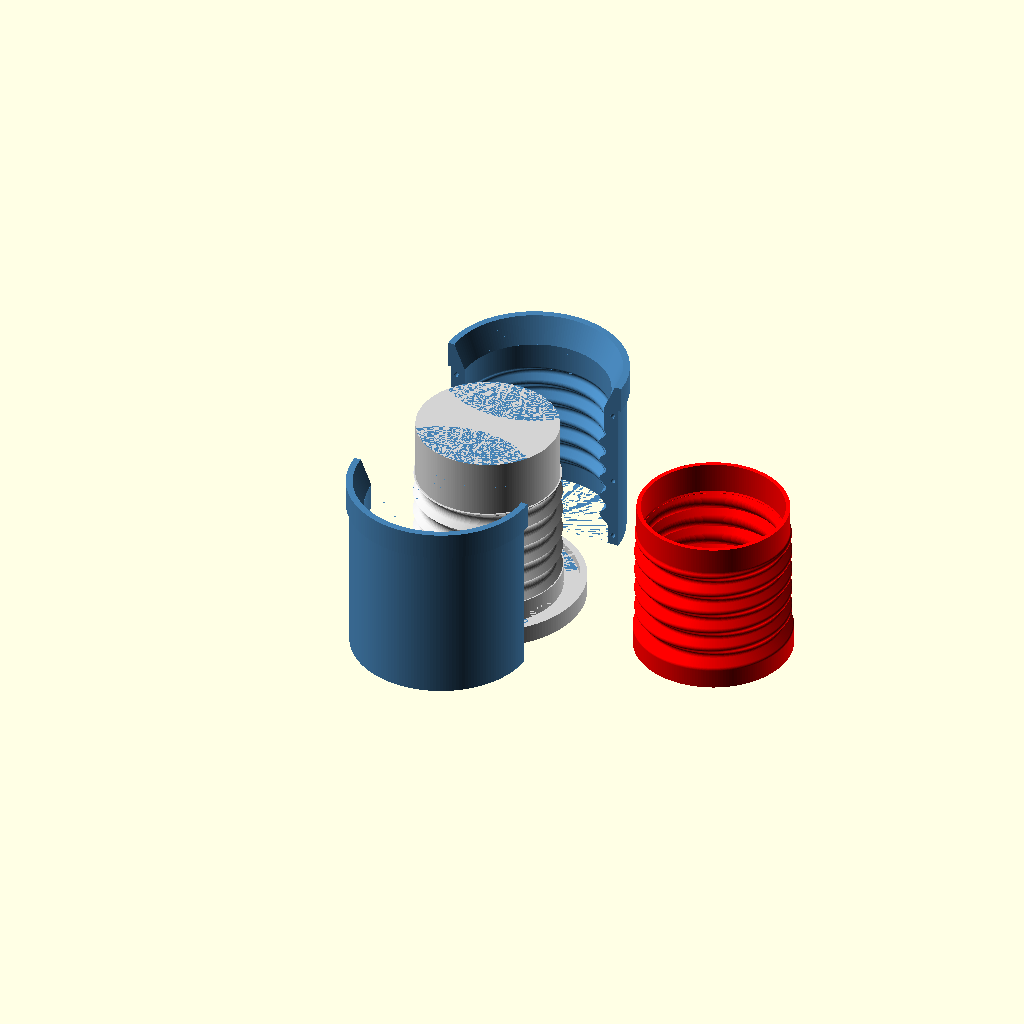
Cell 1: the model at its default parameters.
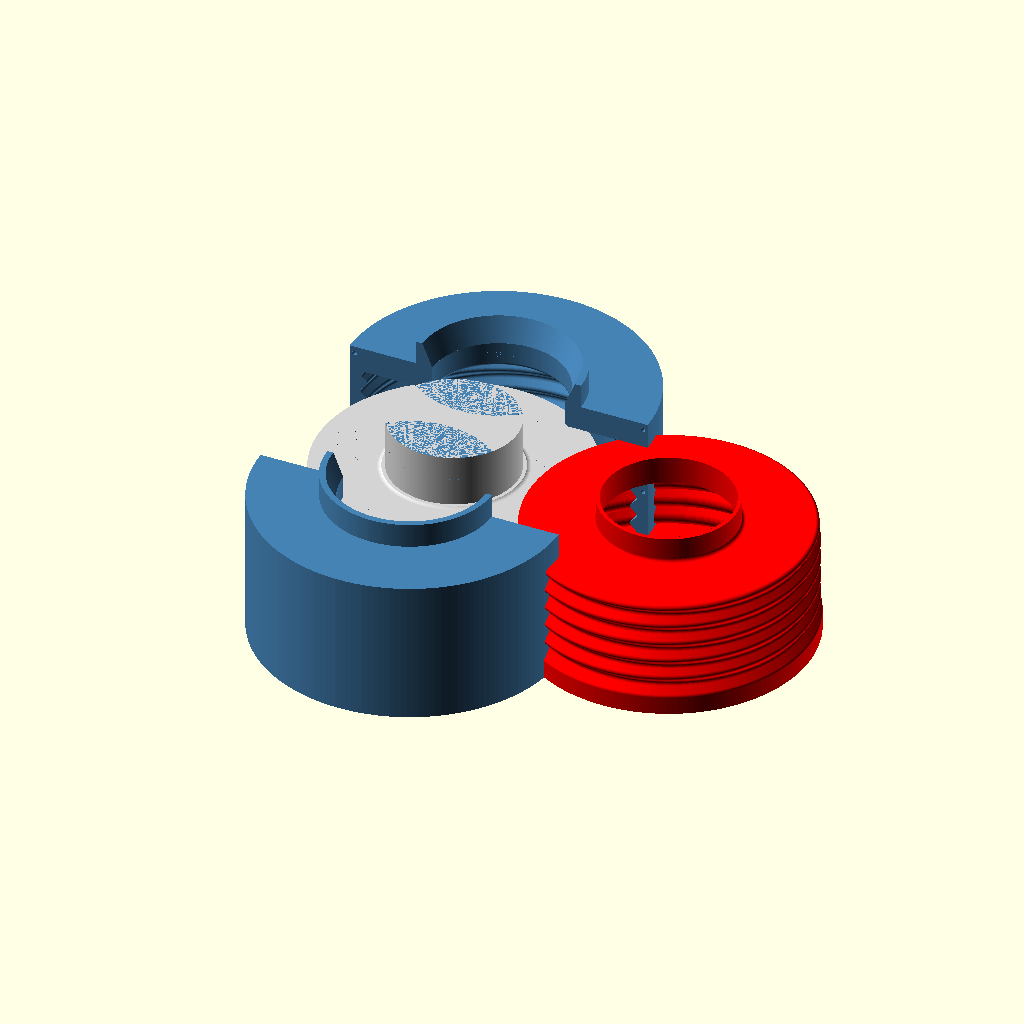
Cell 2: diameter = 117 (everything else at default).
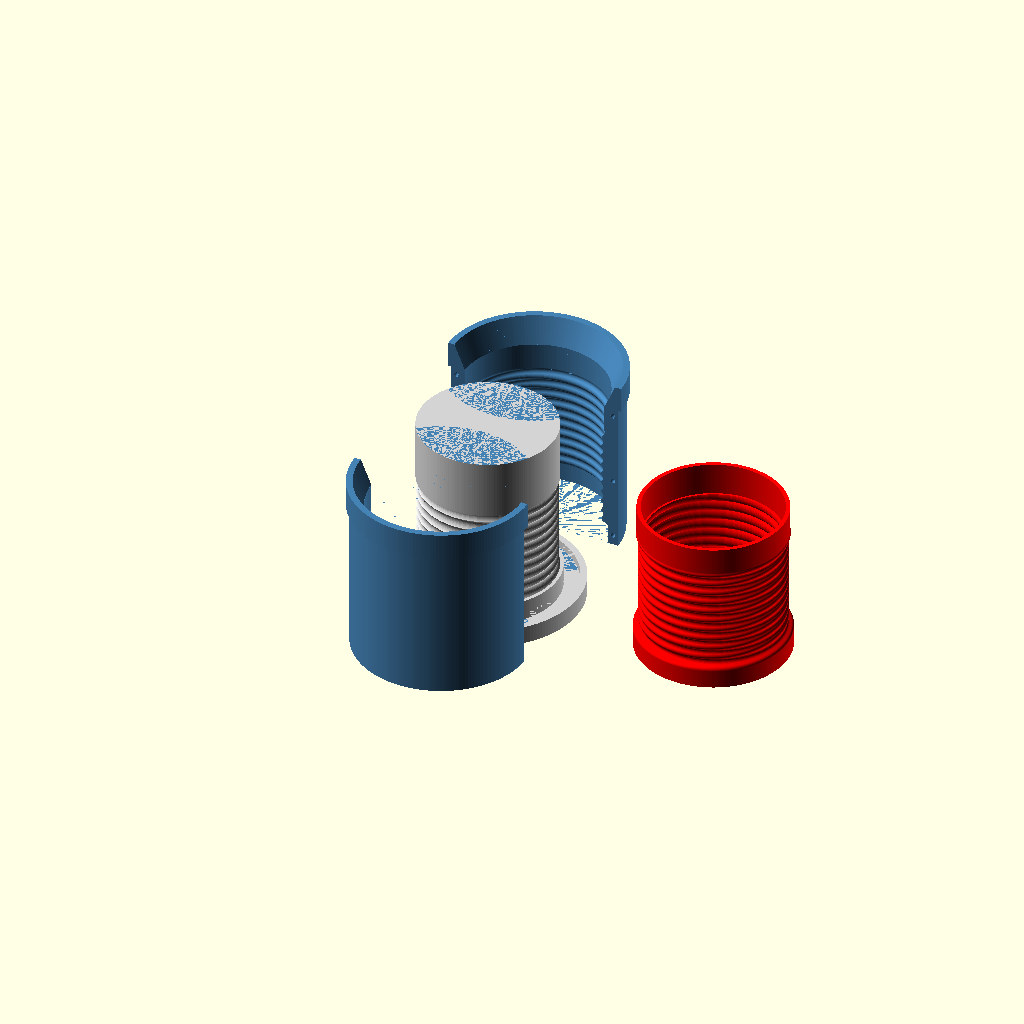
Cell 3: fold_sections = 10 (everything else at default).
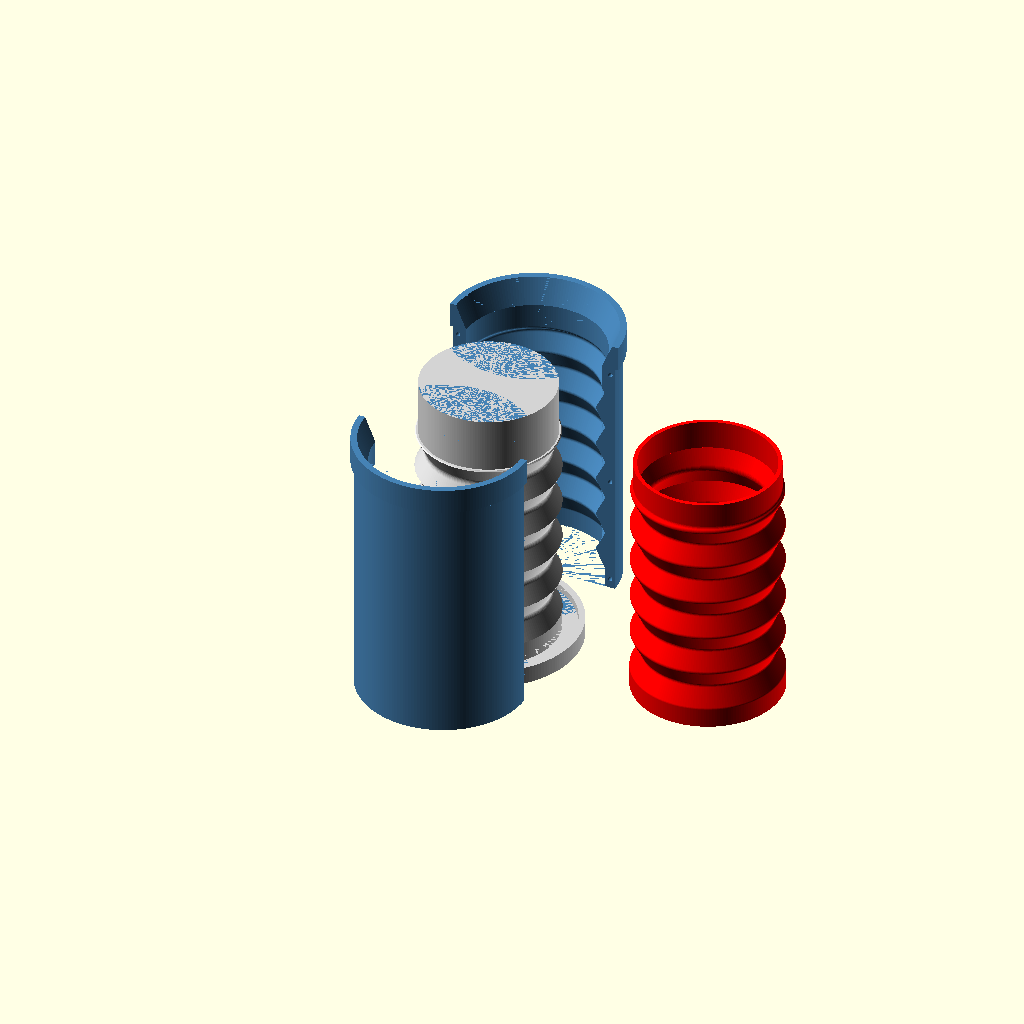
Cell 4 — accordion_height set to 80, the other parameters unchanged.
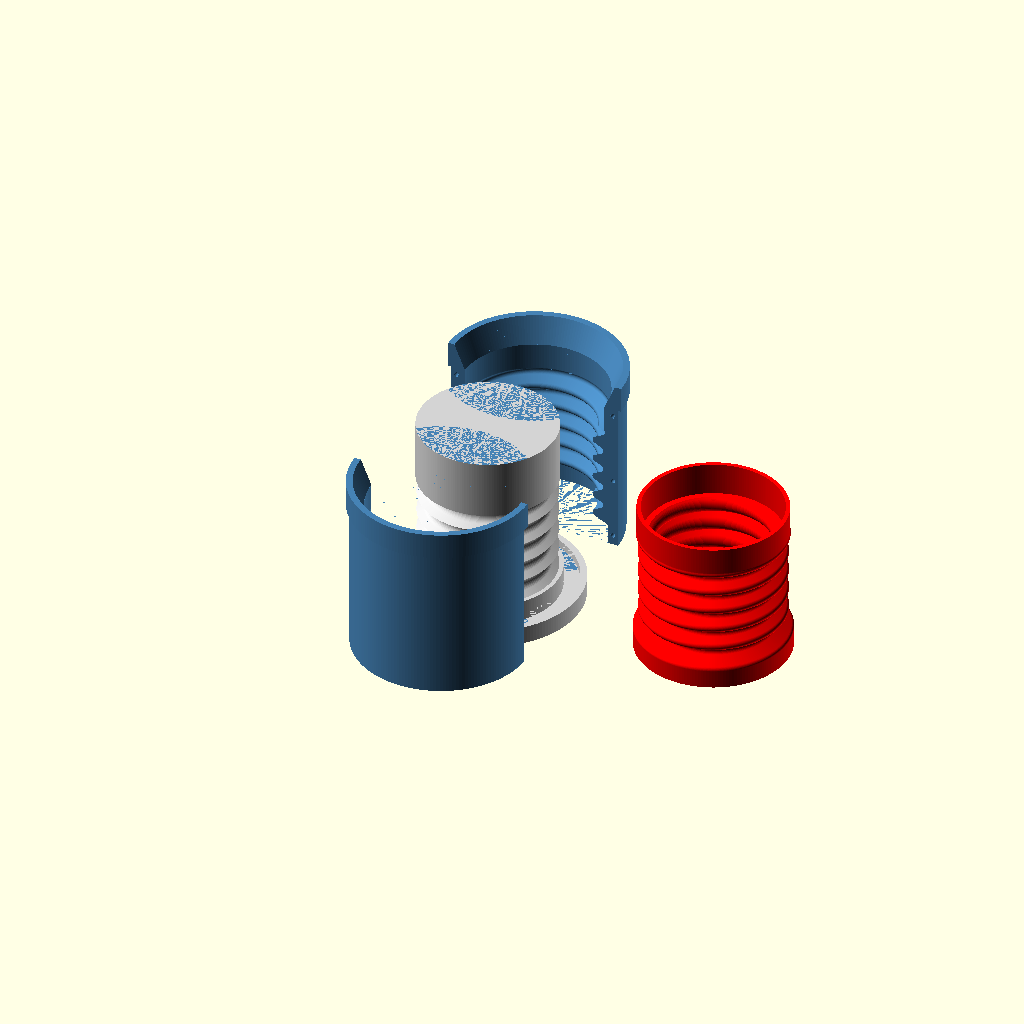
Cell 5 — wave_depth set to 16, the other parameters unchanged.
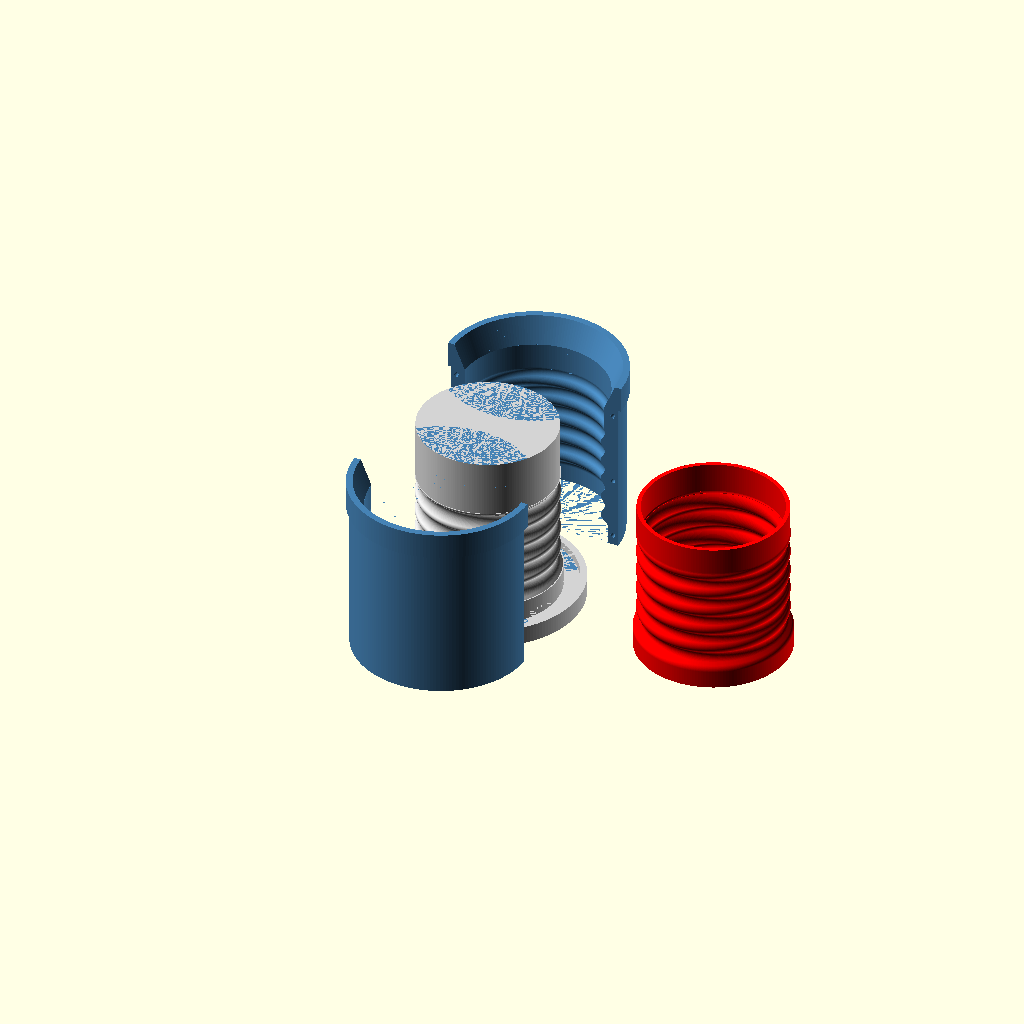
Cell 6: crease_radius = 3 (everything else at default).
All cells are drawn from the same view direction (rotation 55°, 0°, 25°, orthographic, colour scheme Cornfield), but the view is re-fitted for each cell, so position and scale can differ between cells as well as the parameter.
OpenSCAD source file bellows/bellows-mold.scad:
// Casting mold for a silicone Zerno Z1 purge bellows
// Author: Denis Shatilov
// License: CC BY-NC 4.0
// https://creativecommons.org/licenses/by-nc/4.0/
//
// Printed TPU bellows (v1-v4) all end up cracking along the layer lines. A cast
// silicone bellows has no layers. This mold casts one with the same fit as v3:
// same outer diameter, same 5 folds over 40 mm, the funnel cap socket at the bottom
// and the funnel insert lip at the top.
//
// Untested: first cast still to do. Silicone wall and clearances are first guesses.
//
// Pieces (print in PLA or PETG, not resin: resin can stop platinum silicone curing):
//   core  : base plate + inner core (the bore of the bellows), print upright, 1x
//   shell : outer half-shell, print lying on its flat split face, 2x
// Assembly: shell halves meet on the plate, inside its rim. Short pieces of 1.75 mm
// filament in the pin holes line the halves up. Hold them with rubber bands or tape.
// Pour into the funnel at the top, trim the funnel ring off the cast part afterwards.

part = "all";              // "all" (exploded view), "core", "shell", "section"

// Silicone part
diameter = 58.5;           // Outer diameter, as v1-v4
fold_sections = 5;         // Folds, as v1-v4
accordion_height = 40;     // Height of the folded part, as v1-v4
wave_depth = 8.0;          // Narrow ring diameter = diameter - wave_depth, as v1-v4
crease_radius = 1.5;       // Rounding of the creases (no overhang limit in a mold)
sil_wall = 1.5;            // Silicone wall through the folds (TPU v4: 0.6). Thin gaps fill badly.
socket_height = 8;         // Funnel cap socket at the bottom (v1 cap_insert height)
socket_id = 55.0;          // Socket bore, as v1 (58.5 - 4.375 * 0.8)
connector_height = 1;      // Ring between the folds and the lip, as v1
lip_height = 10.5;         // Funnel insert lip at the top, as v1
lip_od = 55.7;             // As v1 (58.5 - 3.5 * 0.8)
lip_id = 52.5;             // As v1 (58.5 - 7.5 * 0.8)

// Mold
shell_wall = 4;            // Shell thickness at its narrowest (around the socket)
plate_height = 4;          // Base plate under the part
rim_height = 3;            // Rim on the plate that holds the shell halves
rim_wall = 2.5;
rim_gap = 0.25;            // Clearance between shell and rim
funnel_height = 10;        // Pour funnel above the lip
funnel_od = 64;            // Funnel mouth diameter
pin_d = 1.95;              // Holes for 1.75 mm filament dowels
pin_depth = 6;
sgmt = 180;

// Derived
r_out = diameter / 2;
r_in = r_out - wave_depth / 2;
folds = fold_sections * 2;
hpf = accordion_height / folds;
z_acc0 = socket_height;
z_acc1 = z_acc0 + accordion_height;
z_lip0 = z_acc1 + connector_height;
z_top = z_lip0 + lip_height;
shell_r = r_out + shell_wall;
plate_r = shell_r + rim_gap + rim_wall;

// Round convex corners with r_convex and concave corners with r_concave
module rounded(r_convex, r_concave) {
    offset(r = -r_concave) offset(r = r_concave)
        offset(r = r_convex) offset(r = -r_convex)
            children();
}

// Everything inside the outer surface of the part, as a 2D half section (x = radius)
module outer_region() {
    zig = [for (i = [0 : folds]) [(i % 2 == 0) ? r_out : r_in, z_acc0 + i * hpf]];
    rounded(crease_radius, crease_radius) polygon(concat(
        [[-5, -5], [r_out, -5]],
        zig,
        [[r_out, z_lip0], [lip_od / 2, z_lip0], [lip_od / 2, z_top + 5], [-5, z_top + 5]]
    ));
}

// Everything inside the bore of the part
module bore_region() {
    union() {
        intersection() {
            offset(delta = -sil_wall) outer_region();
            translate([-5, z_acc0]) square([r_out + 10, accordion_height]);
        }
        translate([-5, -5]) square([socket_id / 2 + 5, socket_height + 5]);
        translate([-5, z_acc1 - 1]) square([lip_id / 2 + 5, z_top - z_acc1 + 1 + funnel_height + 5]);
    }
}

module part_section() {
    intersection() {
        difference() { outer_region(); bore_region(); }
        square([r_out + 1, z_top]);
    }
}

module silicone_part() {
    rotate_extrude($fn = sgmt) part_section($fn = 0, $fs = 0.2, $fa = 4);
}

module core() {
    // Plate with a rim that holds the shell halves
    translate([0, 0, -plate_height]) cylinder(h = plate_height, r = plate_r, $fn = sgmt);
    difference() {
        cylinder(h = rim_height, r = plate_r, $fn = sgmt);
        translate([0, 0, -0.01]) cylinder(h = rim_height + 0.02, r = shell_r + rim_gap, $fn = sgmt);
    }
    // Core = the bore, up through the funnel
    rotate_extrude($fn = sgmt) intersection() {
        bore_region($fn = 0, $fs = 0.2, $fa = 4);
        square([r_out, z_top + funnel_height]);
    }
}

module shell_solid() {
    difference() {
        union() {
            cylinder(h = z_top, r = shell_r, $fn = sgmt);
            translate([0, 0, z_top]) cylinder(h = funnel_height, r = funnel_od / 2 + 2.5, $fn = sgmt);
        }
        rotate_extrude($fn = sgmt) intersection() { outer_region($fn = 0, $fs = 0.2, $fa = 4); square([r_out + 1, z_top + 1]); }
        // Pour funnel: widens from the lip to the mouth
        translate([0, 0, z_top - 0.01])
            cylinder(h = funnel_height + 0.02, d1 = lip_od, d2 = funnel_od, $fn = sgmt);
    }
}

// Pin heights along the split face, on the solid part of the wall
pin_z = [socket_height / 2, z_acc0 + accordion_height / 2, z_top - 3];
pin_x = (shell_r + r_out) / 2;

module shell_half() {
    difference() {
        intersection() {
            shell_solid();
            translate([-100, 0, -1]) cube([200, 100, z_top + funnel_height + 2]);
        }
        for (s = [-1, 1], z = pin_z)
            translate([s * pin_x, -0.01, z]) rotate([-90, 0, 0]) cylinder(h = pin_depth, d = pin_d, $fn = 24);
    }
}

// Keeps the y > 0 half, for the section view
module cut() { difference() { children(); translate([-100, -200, -10]) cube([200, 200, 200]); } }

if (part == "core") {
    core();
} else if (part == "shell") {
    // Lying on the split face, ready to print
    rotate([90, 0, 0]) shell_half();
} else if (part == "section") {
    // Half cross-section of the assembled mold, as stacked flat layers so the colors
    // show in preview: core gray, shell blue, silicone red on top
    $fn = 0; $fs = 0.2; $fa = 4;
    color("lightgray") linear_extrude(1) intersection() { bore_region(); square([r_out, z_top + funnel_height]); }
    color("steelblue") linear_extrude(1) difference() { square([shell_r, z_top]); outer_region(); }
    color("red") translate([0, 0, 2]) linear_extrude(1) part_section();
} else if (part == "silicone") {
    silicone_part();
} else {
    color("lightgray") core();
    color("steelblue") {
        translate([0, 40, 0]) shell_half();
        translate([0, -40, 0]) mirror([0, 1, 0]) shell_half();
    }
    translate([90, 0, 0]) color("red") silicone_part();
}
Customizer parameters (derived from the source; name, type, default, range or options):
part: string, default "all"
diameter: number, default 58.5
fold_sections: number, default 5
accordion_height: number, default 40
wave_depth: number, default 8
crease_radius: number, default 1.5
sil_wall: number, default 1.5
socket_height: number, default 8
socket_id: number, default 55
connector_height: number, default 1
lip_height: number, default 10.5
lip_od: number, default 55.7
lip_id: number, default 52.5
shell_wall: number, default 4
plate_height: number, default 4
rim_height: number, default 3
rim_wall: number, default 2.5
rim_gap: number, default 0.25
funnel_height: number, default 10
funnel_od: number, default 64
pin_d: number, default 1.95
pin_depth: number, default 6
sgmt: number, default 180
